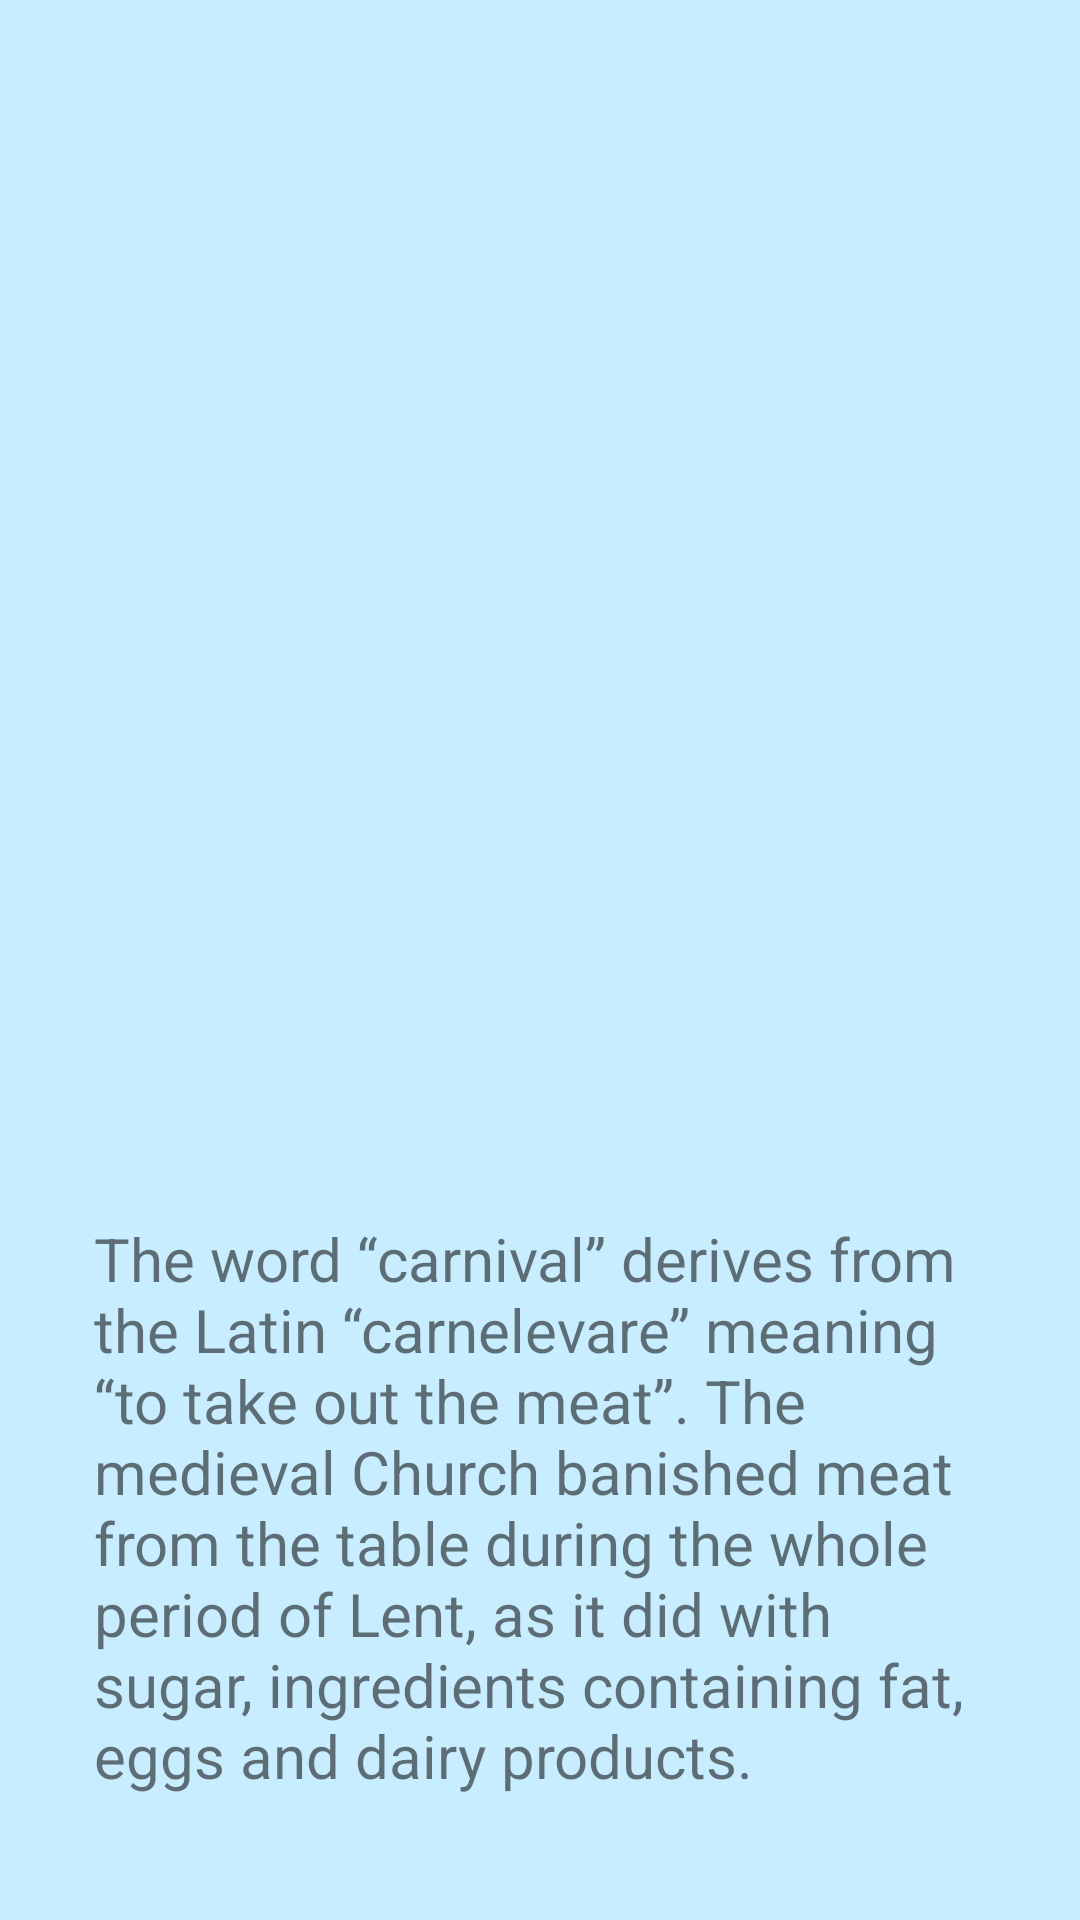

Reconstruct the res/layout file that produces this screen, plus the resources it refers to.
<!-- AndroidManifest.xml: application theme Theme.Animation_NguyenNgocTri -->
<!-- res/layout/activity_ex3.xml -->
<?xml version="1.0" encoding="utf-8"?>
<androidx.constraintlayout.widget.ConstraintLayout xmlns:android="http://schemas.android.com/apk/res/android"
    xmlns:app="http://schemas.android.com/apk/res-auto"
    xmlns:tools="http://schemas.android.com/tools"
    android:layout_width="match_parent"
    android:layout_height="match_parent"
    android:background=" #C8EDFE"
    tools:context=".Ex3">

    <ImageView
        android:id="@+id/imageView8"
        android:layout_width="280dp"
        android:layout_height="318dp"
        android:layout_marginTop="40dp"
        app:layout_constraintEnd_toEndOf="parent"
        app:layout_constraintStart_toStartOf="parent"
        app:layout_constraintTop_toTopOf="parent"
        app:srcCompat="@drawable/cay6" />

    <TextView
        android:id="@+id/textView8"
        android:layout_width="296dp"
        android:layout_height="215dp"
        android:layout_marginTop="48dp"
        android:text="The word “carnival” derives from the Latin “carnelevare” meaning “to take out the meat”. The medieval Church banished meat from the table during the whole period of Lent, as it did with sugar, ingredients containing fat, eggs and dairy products."
        android:textSize="20sp"
        app:layout_constraintEnd_toEndOf="@+id/imageView8"
        app:layout_constraintHorizontal_bias="0.562"
        app:layout_constraintStart_toStartOf="@+id/imageView8"
        app:layout_constraintTop_toBottomOf="@+id/imageView8" />

    <Button
        android:id="@+id/button2"
        android:layout_width="265dp"
        android:layout_height="55dp"
        android:layout_marginTop="40dp"
        android:background="@drawable/button"
        android:text="Back"
        android:textColor="@color/white"
        android:textSize="24sp"
        app:layout_constraintEnd_toEndOf="@+id/textView8"
        app:layout_constraintStart_toStartOf="@+id/textView8"
        app:layout_constraintTop_toBottomOf="@+id/textView8" />
</androidx.constraintlayout.widget.ConstraintLayout>
<!-- resources referenced by this layout -->
<resources>
  <!-- drawable button (drawable) -->
  <?xml version="1.0" encoding="utf-8"?>
  <shape xmlns:android="http://schemas.android.com/apk/res/android">
  
      <corners android:radius="12dp"/>
      <solid android:color="#F18332"/>
  </shape>
  <style name="Theme.Animation_NguyenNgocTri" parent="Theme.AppCompat.DayNight.NoActionBar">
          
          <item name="colorPrimary">@color/purple_500</item>
          <item name="colorPrimaryVariant">@color/purple_700</item>
          <item name="colorOnPrimary">@color/white</item>
          
          <item name="colorSecondary">@color/teal_200</item>
          <item name="colorSecondaryVariant">@color/teal_700</item>
          <item name="colorOnSecondary">@color/black</item>
          
          <item name="android:statusBarColor" tools:targetApi="l">?attr/colorPrimaryVariant</item>
          
      </style>
  <!-- not gathered from this repository: default colours our renderer supplied (Android Studio template values) -->
  <color name="purple_500">#FF6200EE</color>
  <color name="purple_700">#FF3700B3</color>
  <color name="teal_200">#FF03DAC5</color>
  <color name="teal_700">#FF018786</color>
  <color name="black">#FF000000</color>
  <color name="white">#FFFFFFFF</color>
</resources>
